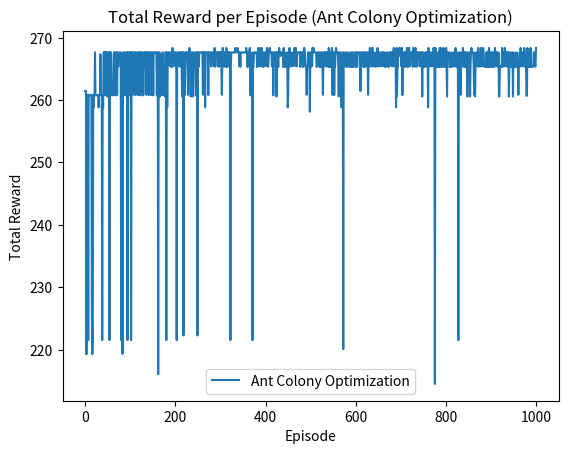

Write Python code to recreate this figure.
import numpy as np
import random
import matplotlib.pyplot as plt

class TouristPlanner:
    def __init__(self, num_spots, spot_info, max_time, commute_time):
        self.num_spots = num_spots
        self.spot_info = spot_info
        self.max_time = max_time
        self.commute_time = commute_time  # 通勤时间矩阵
        self.q_table = np.zeros((num_spots, num_spots))  # Q值表
        self.time_left = max_time  # 剩余时间
        self.visited = [False] * num_spots  # 记录景点是否已经被访问过
        self.start_point = 0  # 假设起始点是酒店（景点0）
        self.rewards = []  # 用于存储每个episode的总奖励

    def reset(self):
        self.time_left = self.max_time
        self.visited = [False] * self.num_spots

    def get_state(self):
        return self.visited, self.time_left

    def get_available_actions(self):
        # 返回未被访问过且可以在剩余时间内游览的景点
        available = []
        for i in range(self.num_spots):
            if not self.visited[i] and self.spot_info[i][1] <= self.time_left:
                available.append(i)
        return available

    def take_action(self, action):
        # 更新状态：选择游览一个景点
        self.visited[action] = True
        self.time_left -= self.spot_info[action][1]  # 扣除游览时长

    def get_reward(self, current_spot, action):
        # 奖励：可以根据推荐度、花费、通勤时间等综合设计
        recommendation, duration, _ = self.spot_info[action]

        # 确保索引不超出范围
        if current_spot < self.num_spots and action < self.num_spots:
            commute_time = self.commute_time[current_spot][action]
        else:
            commute_time = 0  # 默认如果通勤时间超出索引则为0

        reward = recommendation - duration - commute_time
        return reward

    def train(self, episodes=1000):
        for episode in range(episodes):
            self.reset()
            total_reward = 0
            current_spot = self.start_point
            while self.time_left > 0:
                available_actions = self.get_available_actions()

                if not available_actions:
                    break

                # 贪婪策略：选择当前最优的动作
                action = max(available_actions, key=lambda a: self.get_reward(current_spot, a))

                # 执行动作并获得奖励
                reward = self.get_reward(current_spot, action)
                self.take_action(action)

                total_reward += reward
                current_spot = action  # 更新当前位置

            self.rewards.append(total_reward)

class AntColonyTouristPlanner(TouristPlanner):
    def train(self, episodes=1000, alpha=1, beta=2):
        # alpha, beta 控制信息素和启发函数的重要性
        pheromone = np.ones((self.num_spots, self.num_spots))  # 初始化信息素矩阵
        for episode in range(episodes):
            self.reset()
            total_reward = 0
            current_spot = self.start_point
            while self.time_left > 0:
                available_actions = self.get_available_actions()

                if not available_actions:
                    break

                # 计算每个可行动作的概率
                total_pheromone = sum(
                    [pheromone[current_spot][action] ** alpha * (1.0 / self.spot_info[action][1]) ** beta for action in
                     available_actions])
                probabilities = [
                    (pheromone[current_spot][action] ** alpha * (
                                1.0 / self.spot_info[action][1]) ** beta) / total_pheromone
                    for action in available_actions
                ]

                # 选择动作（概率选择）
                action = random.choices(available_actions, probabilities)[0]

                # 执行动作并获得奖励
                reward = self.get_reward(current_spot, action)
                self.take_action(action)

                # 更新信息素
                pheromone[current_spot][action] += reward  # 信息素增加的方式可根据需求调整

                total_reward += reward
                current_spot = action  # 更新当前位置

            self.rewards.append(total_reward)

def calculate_recommendation(average_rating, positive_review_rate, alpha=0.5, beta=0.5):
    return alpha * average_rating + beta * positive_review_rate

# 景点信息：[(推荐度, 游览时长, 花费)]
spot_info = [
    (calculate_recommendation(9, 95.6), 2, 15),  # 景点1: 推荐度 9, 游览时长 2小时, 花费 15元
    (calculate_recommendation(7, 86.8), 3, 10),  # 景点2: 推荐度 7, 游览时长 3小时, 花费 10元
    (calculate_recommendation(8, 80.0), 1, 5),  # 景点3: 推荐度 8, 游览时长 1小时, 花费 5元
    (calculate_recommendation(6, 90.0), 4, 20),  # 景点4: 推荐度 6, 游览时长 4小时, 花费 20元
    (calculate_recommendation(10, 93.1), 5, 25),  # 景点5: 推荐度 10, 游览时长 5小时, 花费 25元
    (calculate_recommendation(5, 82.5), 2, 8),  # 景点6: 推荐度 5, 游览时长 2小时, 花费 8元
    (calculate_recommendation(8, 88.5), 3, 18),  # 景点7: 推荐度 8, 游览时长 3小时, 花费 18元
    (calculate_recommendation(7, 80.0), 1, 6),  # 景点8: 推荐度 7, 游览时长 1小时, 花费 6元
    (calculate_recommendation(9, 90.0), 3, 22),  # 景点9: 推荐度 9, 游览时长 3小时, 花费 22元
    (calculate_recommendation(6, 84.0), 2, 12),  # 景点10: 推荐度 6, 游览时长 2小时, 花费 12元
    (calculate_recommendation(8, 90.0), 2, 16),  # 景点11: 推荐度 8, 游览时长 2小时, 花费 16元
    (calculate_recommendation(9, 91.0), 4, 19),  # 景点12: 推荐度 9, 游览时长 4小时, 花费 19元
    (calculate_recommendation(7, 85.0), 1, 7),  # 景点13: 推荐度 7, 游览时长 1小时, 花费 7元
    (calculate_recommendation(6, 80.0), 3, 17),  # 景点14: 推荐度 6, 游览时长 3小时, 花费 17元
    (calculate_recommendation(8, 92.5), 5, 30),  # 景点15: 推荐度 8, 游览时长 5小时, 花费 30元
    (calculate_recommendation(5, 75.0), 2, 11),  # 景点16: 推荐度 5, 游览时长 2小时, 花费 11元
    (calculate_recommendation(7, 82.5), 3, 20),  # 景点17: 推荐度 7, 游览时长 3小时, 花费 20元
    (calculate_recommendation(8, 89.5), 2, 15),  # 景点18: 推荐度 8, 游览时长 2小时, 花费 15元
    (calculate_recommendation(6, 88.0), 4, 23),  # 景点19: 推荐度 6, 游览时长 4小时, 花费 23元
    (calculate_recommendation(9, 92.0), 3, 21)  # 景点20: 推荐度 9, 游览时长 3小时, 花费 21元
]

# 通勤时间矩阵（单位：小时）
commute_time = [
    [0.        , 0.96376963, 1.01744732, 0.8847529 , 0.94981489,
     0.77875   , 0.82429832, 0.82360576, 0.94867449, 0.95597639,
     0.8048188 , 0.95117427, 0.87503211, 0.92725993, 0.98016978,
     0.98427544, 0.82060618, 0.96409232, 0.96028659, 0.93088606],
    [0.96376963, 0.        , 0.06478986, 0.23103771, 0.02068886,
     0.97899446, 0.14234444, 0.14381445, 0.03427308, 0.08851889,
     0.16549556, 0.01297499, 0.19378513, 0.03672938, 0.02129498,
     0.04865662, 0.14433646, 0.03764777, 0.12770755, 0.06472159],
    [1.01744732, 0.06478986, 0.        , 0.28972756, 0.08513487,
     1.04242563, 0.20309647, 0.20496753, 0.06891236, 0.14080627,
     0.22735087, 0.07702158, 0.25489305, 0.09551965, 0.04361138,
     0.08844273, 0.20368176, 0.05340861, 0.17677848, 0.08922142],
    [0.8847529 , 0.23103771, 0.28972756, 0.        , 0.21125646,
     0.7597818 , 0.18390342, 0.18069112, 0.25286065, 0.15007741,
     0.17393861, 0.2228463 , 0.04315018, 0.2208981 , 0.25072953,
     0.20337705, 0.19377446, 0.26507266, 0.12118734, 0.27028453],
    [0.94981489, 0.02068886, 0.08513487, 0.21125646, 0.        ,
     0.95830565, 0.12630869, 0.12746449, 0.04571141, 0.07259761,
     0.1484404 , 0.01215713, 0.17347394, 0.02946777, 0.04190345,
     0.04463675, 0.12927491, 0.05454696, 0.11200627, 0.07284559],
    [0.77875   , 0.97899446, 1.04242563, 0.7597818 , 0.95830565,
     0.        , 0.86887644, 0.86564049, 0.99135344, 0.90796903,
     0.84414794, 0.96819541, 0.78904874, 0.95755174, 1.0001242 ,
     0.96052321, 0.87430344, 1.00669256, 0.88093536, 0.99775679],
    [0.82429832, 0.14234444, 0.20309647, 0.18390342, 0.12630869,
     0.86887644, 0.        , 0.00354106, 0.13668257, 0.14202847,
     0.02560393, 0.129391  , 0.14170136, 0.10770757, 0.1612389 ,
     0.16043054, 0.00998198, 0.15344368, 0.16291108, 0.1329714 ],
    [0.82360576, 0.14381445, 0.20496753, 0.18069112, 0.12746449,
     0.86564049, 0.00354106, 0.        , 0.13888109, 0.10019881,
     0.13846606, 0.02528813, 0.135379  , 0.16064574, 0.12861837,
     0.1137293 , 0.16968704, 0.07430834, 0.17177565, 0.12861837],
    [0.92725993, 0.03672938, 0.09551965, 0.2208981 , 0.02946777,
     0.95755174, 0.10770757, 0.10949666, 0.03383989, 0.09492717,
     0.13183121, 0.02492931, 0.18050534, 0.        , 0.05371727,
     0.07410266, 0.10884173, 0.04939678, 0.13336755, 0.05086825],
    [0.98016978, 0.02129498, 0.04361138, 0.25072953, 0.04190345,
     1.0001242 , 0.1612389 , 0.16290949, 0.03605722, 0.1052525 ,
     0.18497201, 0.03342918, 0.21419432, 0.05371727, 0.        ,
     0.05836561, 0.16255711, 0.02920496, 0.14365022, 0.06532172],
    [0.98427544, 0.04865662, 0.08844273, 0.20337705, 0.04463675,
     0.96052321, 0.16043054, 0.16088153, 0.08289368, 0.05331609,
     0.17956537, 0.05245144, 0.17149116, 0.07410266, 0.05836561,
     0.        , 0.1651626 , 0.08460133, 0.08834923, 0.11306645],
    [0.61545464, 0.10825235, 0.15276132, 0.14533084, 0.09695618,
     0.65572758, 0.00748649, 0.0098126 , 0.10221444, 0.11201203,
     0.0226484 , 0.09860212, 0.1137293 , 0.0816313 , 0.12191783,
     0.12387195, 0.        , 0.11474723, 0.12862232, 0.09775532],
    [0.72306924, 0.02823583, 0.04005646, 0.19880449, 0.04091022,
     0.75501942, 0.11508276, 0.11673163, 0.01257139, 0.09441698,
     0.13383552, 0.03189355, 0.16968704, 0.03704758, 0.02920496,
     0.08460133, 0.15299631, 0.        , 0.16519641, 0.03813991],
    [0.72021494, 0.09578066, 0.13258386, 0.0908905 , 0.08400471,
     0.66070152, 0.12218331, 0.12108434, 0.11828589, 0.02956745,
     0.12809864, 0.09304118, 0.09907778, 0.13336755, 0.14365022,
     0.08834923, 0.17149643, 0.16519641, 0.        , 0.1833042 ],
    [0.69816455, 0.04854119, 0.06691606, 0.2027134 , 0.05463419,
     0.74831759, 0.09972855, 0.10180041, 0.02305653, 0.10820981,
     0.11893092, 0.04639659, 0.17177565, 0.03815119, 0.04899129,
     0.08479984, 0.09775532, 0.02860493, 0.13747815, 0.        ]
]

# 最大游览时间
max_time = 10

# 初始化蚁群优化算法
ant_planner = AntColonyTouristPlanner(num_spots=15, spot_info=spot_info, max_time=max_time, commute_time=commute_time)

# 训练模型
ant_planner.train(episodes=1000)

# 绘制奖励图
plt.plot(ant_planner.rewards, label="Ant Colony Optimization")
plt.title('Total Reward per Episode (Ant Colony Optimization)')
plt.xlabel('Episode')
plt.ylabel('Total Reward')
plt.legend()
plt.show()
